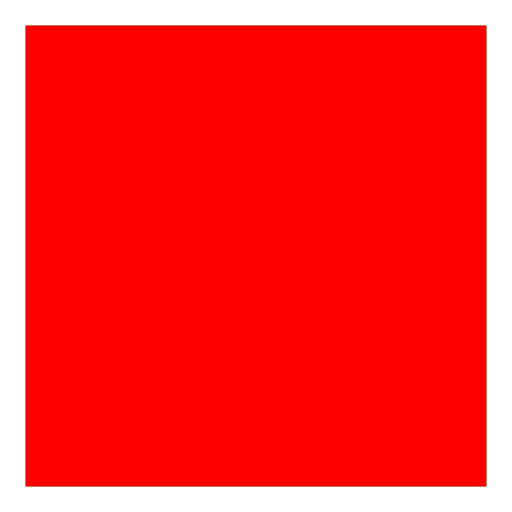
t = 0.00 s
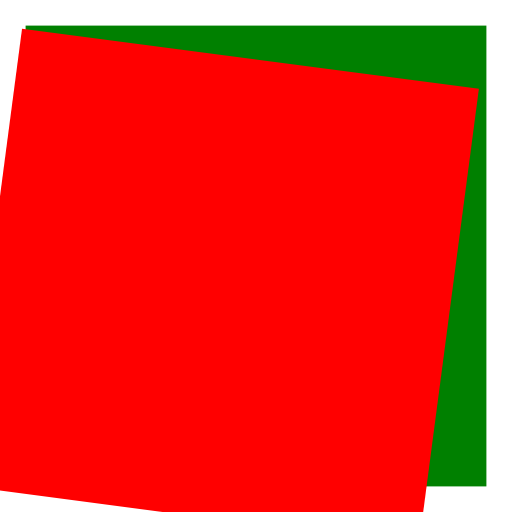
t = 0.10 s
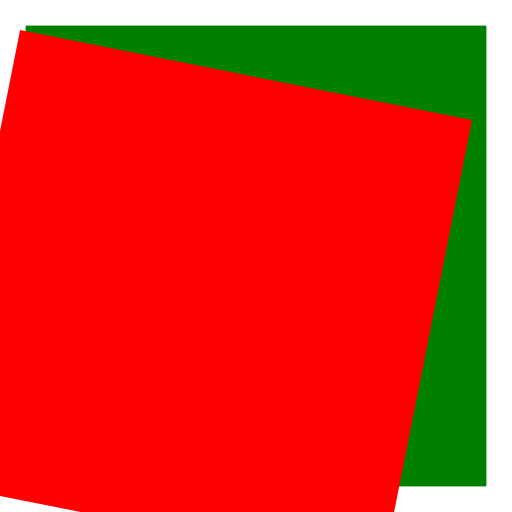
t = 0.15 s
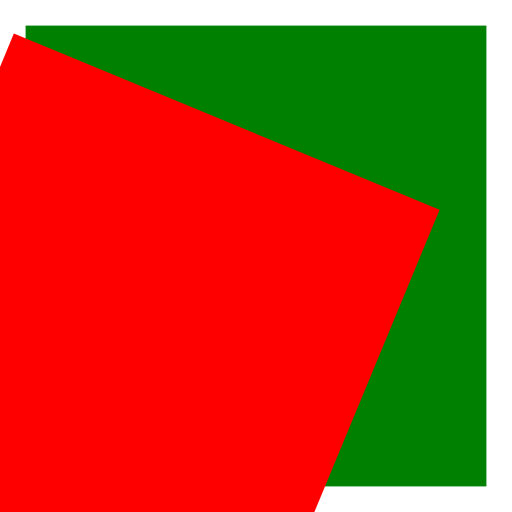
t = 0.25 s
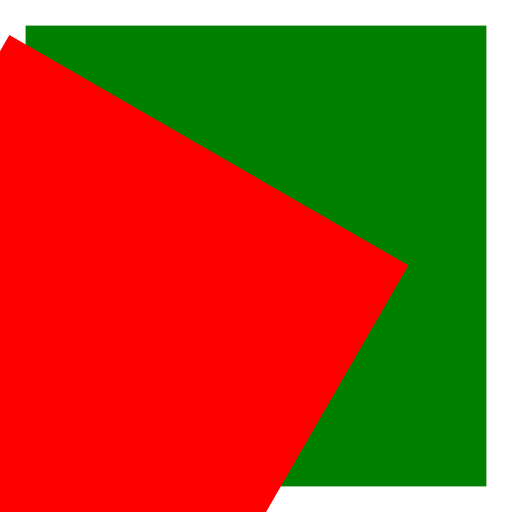
t = 0.30 s
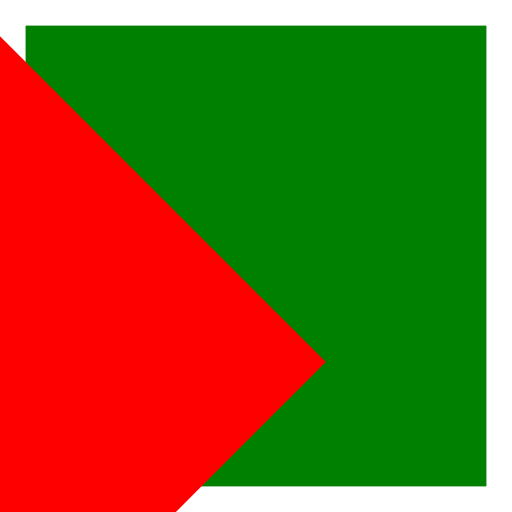
t = 0.40 s

The animated SVG that drew these frames (rendered in a browser with its animation timeline set to each time). Animation: 2 SMIL elements (animateTransform=2); one cycle of 0.40 s.

<svg viewBox="0 0 200 200" xmlns="http://www.w3.org/2000/svg">
  <rect x="10" y="10" width="180" height="180" fill="green" />
  <rect
    x="10"
    y="10"
    width="180"
    height="180"
    fill="red"
    >
   <animateTransform attributeName="transform"  type="rotate" additive="sum" values="0; 15" dur="200ms" />
   <animateTransform attributeName="transform" type="rotate" from="15" to="45" begin="200ms" dur="200ms" additive="sum" fill="freeze" />
    </rect>
</svg>
